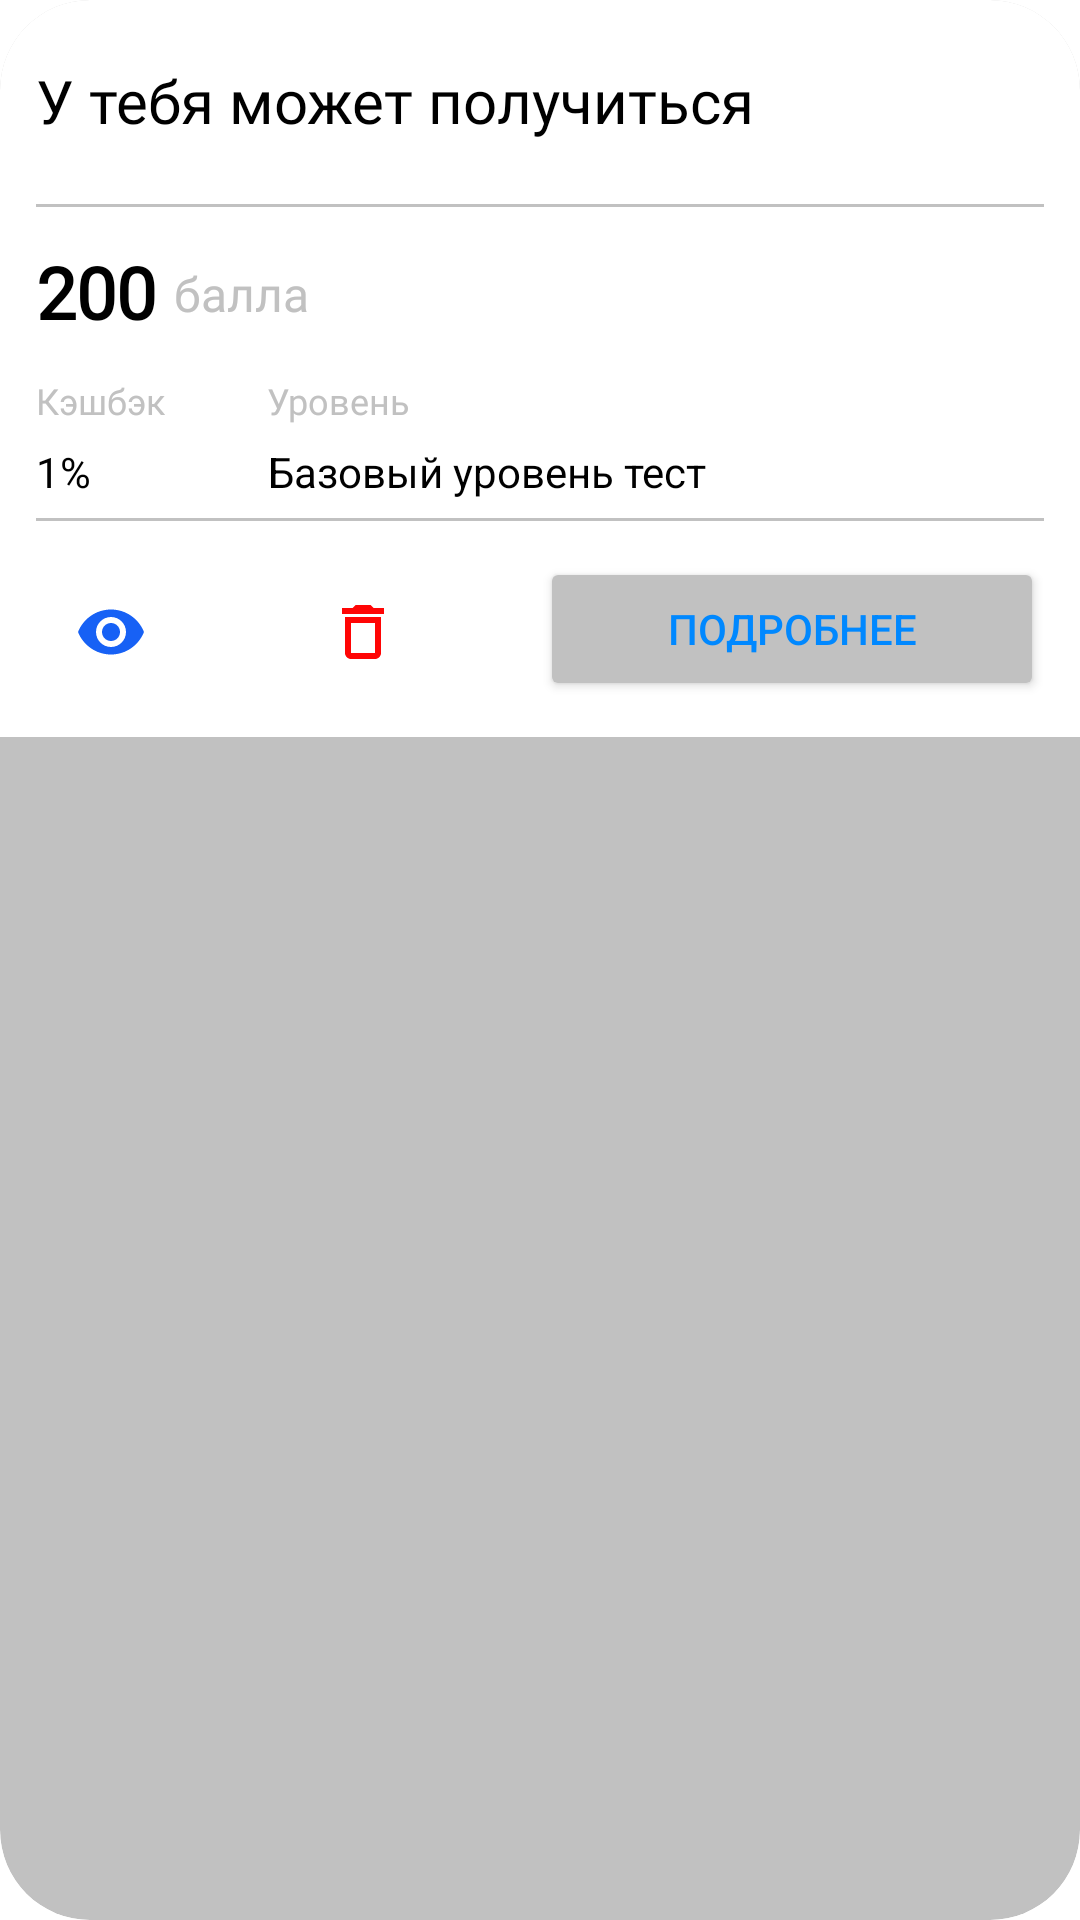

Layout XML and referenced resources for this Android screen:
<!-- AndroidManifest.xml: application theme Theme.MyCards -->
<!-- res/layout/card_item.xml -->
<?xml version="1.0" encoding="utf-8"?>
<androidx.cardview.widget.CardView
    xmlns:android="http://schemas.android.com/apk/res/android"
    xmlns:app="http://schemas.android.com/apk/res-auto"
    xmlns:tools="http://schemas.android.com/tools"
    android:layout_width="match_parent"
    android:layout_height="wrap_content"
    android:layout_marginTop="3dp"
    android:backgroundTint="@color/backgroundColor"
    app:cardCornerRadius="30dp"
    app:cardElevation="0dp"
    android:id="@+id/cardView">

    <RelativeLayout
        android:layout_width="match_parent"
        android:layout_height="wrap_content"
        android:background="@color/cardBackgroundColor"
        android:backgroundTint="@color/white">


        <ImageView
            android:id="@+id/imageID"
            android:layout_width="50dp"
            android:layout_height="50dp"
            android:layout_marginTop="12dp"
            android:layout_marginEnd="12dp"
            android:src="@drawable/ic_splash"
            android:layout_alignParentRight="true" />

        <View
            android:id="@+id/separator"
            android:layout_width="match_parent"
            android:layout_height="1dp"
            android:layout_marginStart="12dp"
            android:layout_marginTop="6dp"
            android:layout_marginEnd="12dp"
            app:layout_constraintEnd_toEndOf="parent"
            app:layout_constraintStart_toStartOf="parent"
            android:background="@color/backgroundColor"
            android:layout_below="@+id/imageID"/>

        <TextView
            android:id="@+id/nameCard"
            android:layout_width="wrap_content"
            android:layout_height="wrap_content"
            android:layout_marginStart="12dp"
            android:layout_marginTop="20dp"
            android:fontFamily="@font/segoe"
            android:text="У тебя может получиться"
            android:textSize="20sp"
            android:textColor="@color/black"/>

        <TextView
            android:id="@+id/quantityPoints"
            android:layout_width="wrap_content"
            android:layout_height="wrap_content"
            android:layout_marginStart="12dp"
            android:layout_marginTop="12dp"
            android:fontFamily="@font/segoe"
            android:text="200"
            android:textSize="24sp"
            android:textStyle="bold"
            android:layout_below="@+id/separator"
            android:textColor="@color/black"/>

        <TextView
            android:id="@+id/points"
            android:layout_width="wrap_content"
            android:layout_height="wrap_content"
            android:layout_marginStart="6dp"
            android:fontFamily="@font/segoe"
            android:text="балла"
            android:textColor="@color/textColor"
            android:textSize="16sp"
            android:layout_toRightOf="@+id/quantityPoints"
            android:layout_below="@+id/separator"
            android:layout_marginTop="18dp"/>

        <TextView
            android:id="@+id/cashBack"
            android:layout_width="wrap_content"
            android:layout_height="wrap_content"
            android:layout_marginTop="12dp"
            android:fontFamily="@font/segoe"
            android:text="Кэшбэк"
            android:textColor="@color/textColor"
            android:textSize="12sp"
            android:layout_below="@+id/quantityPoints"
            android:layout_marginStart="12dp"/>

        <TextView
            android:id="@+id/level"
            android:layout_width="wrap_content"
            android:layout_height="wrap_content"
            android:layout_marginStart="34dp"
            android:fontFamily="@font/segoe"
            android:text="Уровень"
            android:textColor="@color/textColor"
            android:textSize="12sp"
            android:layout_below="@+id/quantityPoints"
            android:layout_marginTop="12dp"
            android:layout_toRightOf="@+id/cashBack"/>

        <TextView
            android:id="@+id/cashBackProcent"
            android:layout_width="wrap_content"
            android:layout_height="wrap_content"
            android:layout_marginTop="6dp"
            android:text="1%"
            android:layout_below="@+id/cashBack"
            android:layout_marginStart="12dp"
            android:textColor="@color/black"/>

        <TextView
            android:id="@+id/levelPerson"
            android:layout_width="wrap_content"
            android:layout_height="wrap_content"
            android:text="Базовый уровень тест"
            android:layout_below="@+id/level"
            android:layout_marginTop="6dp"
            android:layout_toRightOf="@+id/cashBackProcent"
            android:layout_marginStart="59dp"
            android:textColor="@color/black"/>

        <View
            android:id="@+id/separator2"
            android:layout_width="match_parent"
            android:layout_height="1dp"
            android:layout_marginStart="12dp"
            android:layout_marginTop="6dp"
            android:layout_marginEnd="12dp"
            android:background="@color/backgroundColor"
            android:layout_below="@+id/levelPerson"/>

        <ImageButton
            android:id="@+id/eyeBTN"
            android:layout_width="50dp"
            android:layout_height="50dp"
            android:layout_below="@+id/separator2"
            android:layout_marginStart="12dp"
            android:layout_marginTop="12dp"
            android:background="#00FFFFFF"
            android:src="@drawable/ic_eye_2" />

        <ImageButton
            android:id="@+id/trashBTN"
            android:layout_width="50dp"
            android:layout_height="50dp"
            android:layout_below="@+id/separator2"
            android:layout_marginStart="34dp"
            android:layout_marginTop="12dp"
            android:layout_toEndOf="@+id/eyeBTN"
            android:background="#00FFFFFF"
            android:src="@drawable/ic_trash2" />

        <Button
            android:id="@+id/infoBtn"
            android:layout_width="200dp"
            android:layout_height="wrap_content"
            android:layout_below="@+id/separator2"
            android:layout_marginStart="34dp"
            android:layout_marginTop="12dp"
            android:layout_toEndOf="@+id/trashBTN"
            android:backgroundTint="@color/backgroundColor"
            android:text="Подробнее"
            android:textColor="@color/mainColor"
            app:cornerRadius="10dp"
            android:layout_marginEnd="12dp"
            android:layout_marginBottom="12dp"/>

    </RelativeLayout>

</androidx.cardview.widget.CardView>
<!-- resources referenced by this layout -->
<resources>
  <color name="backgroundColor">#C1C1C1</color>
  <color name="black">#FF000000</color>
  <color name="cardBackgroundColor">#FFFFFF</color>
  <color name="mainColor">#0088FF</color>
  <color name="textColor">#C1C1C1</color>
  <color name="white">#FFFFFFFF</color>
  <!-- drawable ic_eye_2 (drawable) -->
  <vector android:height="24dp" android:tint="#1761F5"
      android:viewportHeight="24" android:viewportWidth="24"
      android:width="24dp" xmlns:android="http://schemas.android.com/apk/res/android">
      <path android:fillColor="@android:color/white" android:pathData="M12,4.5C7,4.5 2.73,7.61 1,12c1.73,4.39 6,7.5 11,7.5s9.27,-3.11 11,-7.5c-1.73,-4.39 -6,-7.5 -11,-7.5zM12,17c-2.76,0 -5,-2.24 -5,-5s2.24,-5 5,-5 5,2.24 5,5 -2.24,5 -5,5zM12,9c-1.66,0 -3,1.34 -3,3s1.34,3 3,3 3,-1.34 3,-3 -1.34,-3 -3,-3z"/>
  </vector>
  <!-- drawable ic_trash2 (drawable) -->
  <vector android:height="24dp" android:tint="#FF0505"
      android:viewportHeight="24" android:viewportWidth="24"
      android:width="24dp" xmlns:android="http://schemas.android.com/apk/res/android">
      <path android:fillColor="@android:color/white" android:pathData="M6,19c0,1.1 0.9,2 2,2h8c1.1,0 2,-0.9 2,-2L18,7L6,7v12zM8,9h8v10L8,19L8,9zM15.5,4l-1,-1h-5l-1,1L5,4v2h14L19,4z"/>
  </vector>
  <style name="Theme.MyCards" parent="Base.Theme.MyCards" />
  <style name="Base.Theme.MyCards" parent="Theme.MaterialComponents.DayNight.NoActionBar">
          <item name="colorPrimary">@color/black</item>
  
          <item name="android:statusBarColor">#FFFFFF</item>
          <item name="android:navigationBarColor">@color/white</item>
          <item name="android:windowLightNavigationBar">true</item>
          <item name="android:windowLightStatusBar">true</item>
      </style>
</resources>
